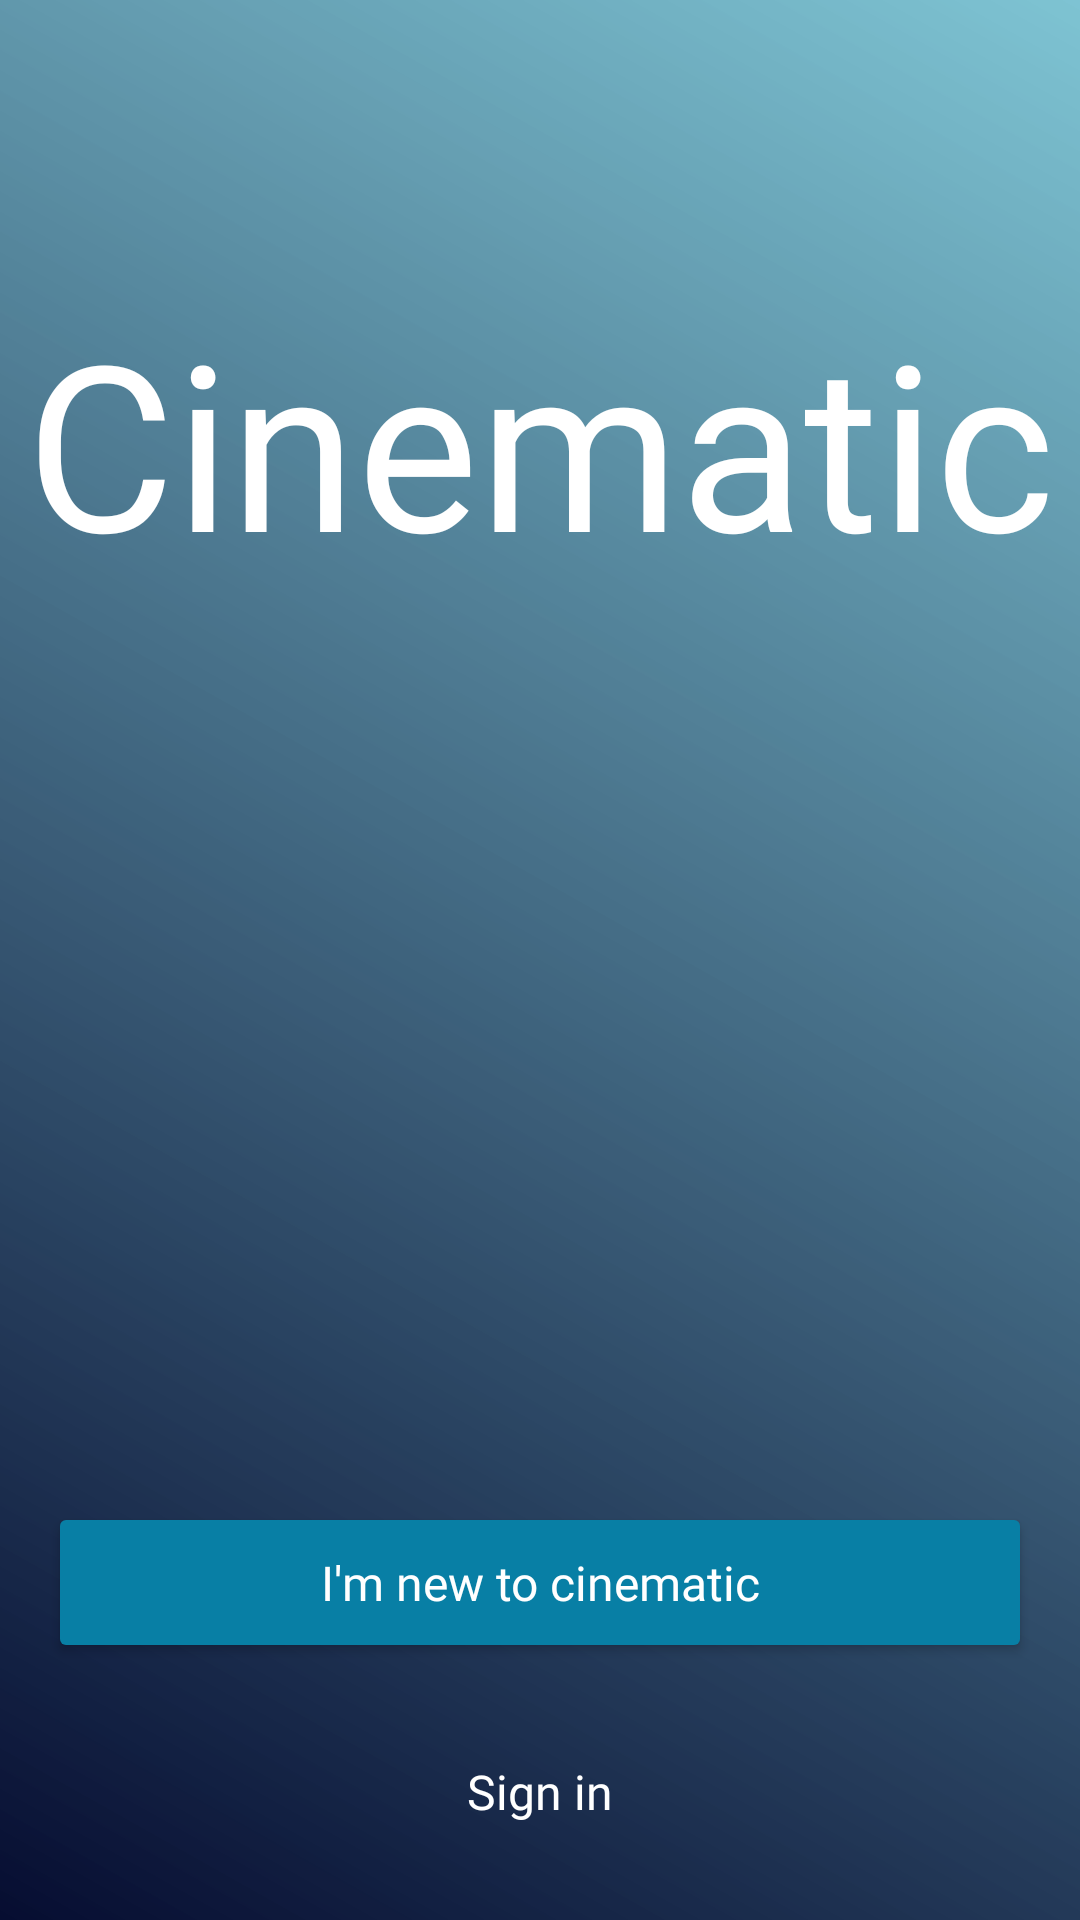

This screen was rendered from an Android layout file. Write that file and the resources it references.
<!-- AndroidManifest.xml: application theme Theme.AndroidMvvmCleanArchitectureExample -->
<!-- res/layout/fragment_auth.xml -->
<?xml version="1.0" encoding="utf-8"?>
<androidx.constraintlayout.widget.ConstraintLayout xmlns:android="http://schemas.android.com/apk/res/android"
    xmlns:app="http://schemas.android.com/apk/res-auto"
    xmlns:tools="http://schemas.android.com/tools"
    android:layout_width="match_parent"
    android:layout_height="match_parent"
    tools:context=".ui.miniapplicationforanimation.login.AuthFragment">
    <androidx.coordinatorlayout.widget.CoordinatorLayout
        android:layout_width="0dp"
        android:layout_height="0dp"
        app:layout_constraintBottom_toBottomOf="parent"
        app:layout_constraintEnd_toEndOf="parent"
        app:layout_constraintStart_toStartOf="parent"
        app:layout_constraintTop_toTopOf="parent">

        <ImageView
            android:id="@+id/postersGrid"
            android:layout_width="match_parent"
            android:layout_height="match_parent"
            android:scaleType="center"
            android:src="@drawable/posters_grid"
            app:layout_constraintBottom_toBottomOf="parent"
            app:layout_constraintEnd_toEndOf="parent"
            app:layout_constraintStart_toStartOf="parent"
            app:layout_constraintTop_toTopOf="parent" />
        <View
            android:id="@+id/gradientBackground"
            android:layout_width="match_parent"
            android:layout_height="match_parent"
            android:background="@drawable/login_gradient_background"
            app:layout_constraintBottom_toBottomOf="parent"
            app:layout_constraintEnd_toEndOf="parent"
            app:layout_constraintStart_toStartOf="parent"
            app:layout_constraintTop_toTopOf="parent" />

    </androidx.coordinatorlayout.widget.CoordinatorLayout>
    <androidx.constraintlayout.widget.Guideline
        android:id="@+id/app_name_guideline"
        android:layout_width="0dp"
        android:layout_height="0dp"
        android:orientation="horizontal"
        app:layout_constraintGuide_percent="0.15" />
    <TextView
        android:id="@+id/logo"
        android:layout_width="wrap_content"
        android:layout_height="wrap_content"
        android:fontFamily="@font/pacifico"
        android:text="Cinematic"
        android:textColor="@android:color/white"
        android:textSize="77sp"
        android:scaleX="0.99"
        app:layout_constraintEnd_toEndOf="parent"
        app:layout_constraintStart_toStartOf="parent"
        app:layout_constraintTop_toTopOf="@id/app_name_guideline"
        tools:ignore="HardcodedText" />

    <Button
        android:id="@+id/new_sign_up"
        android:layout_width="0dp"
        android:layout_height="wrap_content"
        android:layout_marginStart="16dp"
        android:layout_marginEnd="16dp"
        android:layout_marginBottom="32dp"
        android:backgroundTint="#087FA5"
        android:fontFamily="@font/rubik_regular"
        android:letterSpacing="0"
        android:paddingTop="16dp"
        android:paddingBottom="16dp"
        android:text="I'm new to cinematic"
        android:textAllCaps="false"
        android:textColor="@android:color/white"
        android:textSize="16sp"
        app:layout_constraintBottom_toTopOf="@+id/sign_in"
        app:layout_constraintEnd_toEndOf="parent"
        app:layout_constraintStart_toStartOf="parent"
        tools:ignore="HardcodedText"/>

    <TextView
        android:id="@+id/sign_in"
        android:layout_width="wrap_content"
        android:layout_height="wrap_content"
        android:layout_marginBottom="32dp"
        android:fontFamily="@font/rubik_regular"
        android:text="Sign in"
        android:textColor="@android:color/white"
        android:textSize="16sp"
        app:layout_constraintBottom_toBottomOf="parent"
        app:layout_constraintEnd_toEndOf="parent"
        app:layout_constraintStart_toStartOf="parent"
        tools:ignore="HardcodedText"/>


</androidx.constraintlayout.widget.ConstraintLayout>
<!-- resources referenced by this layout -->
<resources>
  <!-- drawable login_gradient_background (drawable) -->
  <?xml version="1.0" encoding="utf-8"?>
  <shape xmlns:android="http://schemas.android.com/apk/res/android">
    <gradient
      android:angle="225"
      android:startColor="@color/blue_01"
      android:endColor="@color/blue_09"
      android:type="linear" />
  </shape>
  <style name="Theme.AndroidMvvmCleanArchitectureExample" parent="Theme.MaterialComponents.Light.NoActionBar">
  
          
          <item name="colorPrimary">@color/primaryColor</item>
          <item name="colorPrimaryVariant">@color/primaryDarkColor</item>
          <item name="colorOnPrimary">@color/primaryTextColor</item>
  
  
  
  
  
  
      </style>
  <color name="blue_01">#82018AA8</color>
  <color name="blue_09">#060D31</color>
  <color name="primaryColor">#ff8a80</color>
  <color name="primaryDarkColor">#c85a54</color>
  <color name="primaryTextColor">#000000</color>
</resources>
